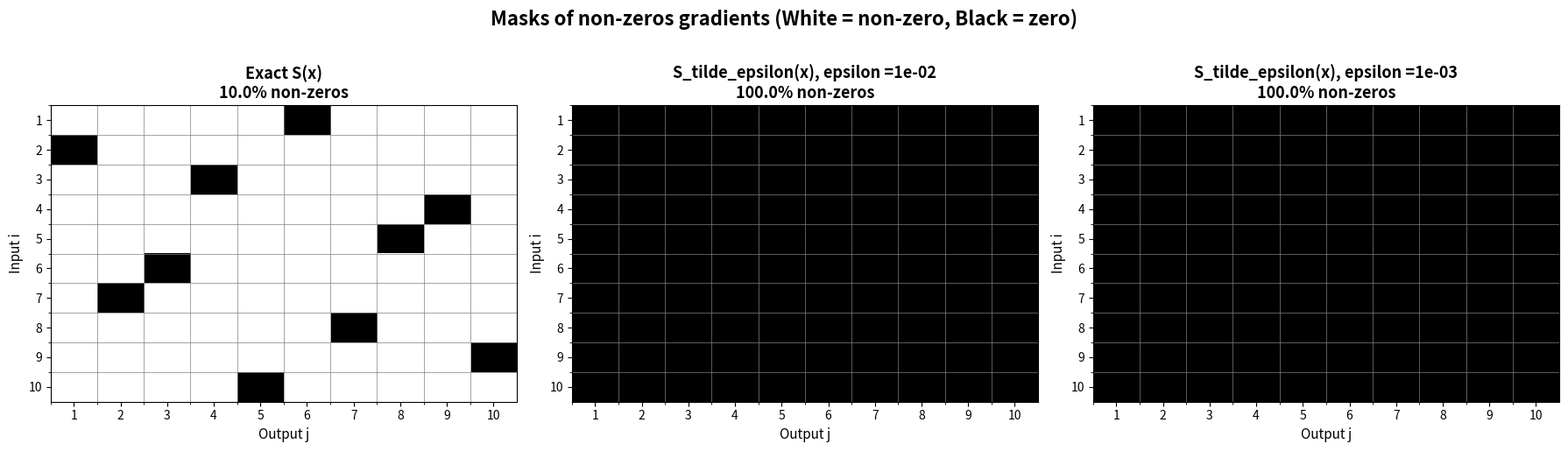

Python code for this plot:
import numpy as np
import matplotlib.pyplot as plt

def normalize_and_squash(x):
    """Implementation of g_tilde(x) of equation (4)"""
    n = len(x)
    mean_x = np.mean(x)
    x_centered = x - mean_x
    std_x = np.linalg.norm(x_centered) / np.sqrt(n)
    
    if std_x < 1e-10:
        return np.ones(n) * 0.5
    
    x_standardized = x_centered / std_x
    x_tilde = (np.arctan(x_standardized) + np.pi/2) / np.pi
    
    return x_tilde


def sinkhorn_rank_sort(a, x, b, y, epsilon, eta=1e-6, max_iter=1000, h=lambda z: z**2, verbose=False):
    n = len(x)
    m = len(y)
    
    # Normalization
    x_tilde = normalize_and_squash(x)
    
    # Cost matrix
    C = h(y[None, :] - x_tilde[:, None])
    
    # Kernel matrix K = exp(-C/ε)
    K = np.exp(-C / epsilon)
    
    # Initialization
    u = np.ones(n)
    v = np.ones(m)
    
    # Sinkhorn Iterations
    for iteration in range(max_iter):
        u_old = u.copy()
        
        # Alternated updates
        v = b / (K.T @ u + 1e-300)  # Made to avoid division by 0
        u = a / (K @ v + 1e-300)
        
        # Check if it converges every 10 steps
        if (iteration + 1) % 10 == 0:
            P = u[:, None] * K * v[None, :]
            error = np.linalg.norm(P.T @ np.ones(n) - b)
            
            if error < eta:
                if verbose:
                    print(f"Sinkhorn converges at iteration {iteration+1}, error = {error:.2e}")
                break
            
            u_change = np.linalg.norm(u - u_old) / (np.linalg.norm(u) + 1e-10)
            if u_change < 1e-8:
                if verbose:
                    print(f"Sinkhorn converges (u_change < 1e-8) at iteration {iteration+1}")
                break
    
    # Final transport matrix
    P = u[:, None] * K * v[None, :]
    
    # b_bar : cumulative b
    b_bar = np.cumsum(b)
    
    # Rank and Sort operators
    r_eps = n * (P @ b_bar) / a
    s_eps = (P.T @ x) / b
    
    return r_eps, s_eps


def exact_sort(x):
    """Exact sort S(x)"""
    return np.sort(x)


def numerical_gradient(func, x, idx, h=1e-5):
    """
    Compute the numerical gradient of func related to x[idx]
    using the finite centered differences
    """
    n = len(x)
    e = np.zeros(n)
    e[idx] = 1.0
    
    f_plus = func(x + h * e)
    f_minus = func(x - h * e)
    
    gradient = (f_plus - f_minus) / (2 * h)
    
    return gradient


def compute_all_gradients(x, epsilon=None, h=1e-5, use_sinkhorn=True):
    """
    Compute all gradients for all i,j in [1;n]
    
    Returns gradient_matrix, a matrix n x n
    """
    n = len(x)
    gradient_matrix = np.zeros((n, n))
    
    if use_sinkhorn:
        # Gradients of S_tilde_epsilon(x)
        for i in range(n):
            for j in range(n):
                def func_j(x_perturbed):
                    a = np.ones(n) / n
                    b = np.ones(n) / n
                    y = np.linspace(0, 1, n)
                    _, s_eps = sinkhorn_rank_sort(a, x_perturbed, b, y, epsilon)
                    return s_eps[j]
                
                gradient_matrix[i, j] = numerical_gradient(func_j, x, i, h)
    else:
        # Gradients of exact S(x)
        for i in range(n):
            for j in range(n):
                def func_j(x_perturbed):
                    s = exact_sort(x_perturbed)
                    return s[j]
                
                gradient_matrix[i, j] = numerical_gradient(func_j, x, i, h)
    
    return gradient_matrix


def verify_differentiability():
    """
    Verify our second assertion (differentiability of S_tilde_epsilon at the contrary of S)
    """
    
    # Test vector
    x = np.array([0.5, 0.2, 0.4, 0.8, 0.7, 0.3, 0.25, 0.65, 0.85, 0.45])
    n = len(x)
    
    print("="*80)
    print("VERIFICATION OF THE DIFFERENTIABILITY")
    print("="*80)
    print(f"Tested vector : x = {x}\n")
    
    threshold = 1e-6
    
    # ========================================
    # 1. Exact sort gradients S(x)
    # ========================================
    print("Computation of gradients of exact S(x)...")
    
    grad_exact = compute_all_gradients(x, use_sinkhorn=False, h=1e-5)
    
    # Count the number of non zeros
    non_zero_exact = np.abs(grad_exact) > threshold
    count_non_zero_exact = np.sum(non_zero_exact)
    total_gradients = n * n
    percent_non_zero_exact = 100 * count_non_zero_exact / total_gradients
    
    print("RESULTS FOR EXACT S(x) :")
    print("-" * 80)
    print(f"Non zeros gradients : {count_non_zero_exact} / {total_gradients} ({percent_non_zero_exact:.1f}%)")
    print(f"Zeros gradients     : {total_gradients - count_non_zero_exact} / {total_gradients} ({100-percent_non_zero_exact:.1f}%)\n")
    
    # ========================================
    # 2. Gradients of Sinkhorn S_tilde_epsilon(x)
    # ========================================
    epsilons = [1e-2, 1e-3]
    results_sinkhorn = {}
    
    for eps in epsilons:
        print(f"Computation of gradients of S_tilde_epsilon(x) with epsilon ={eps:.0e}...")
        
        grad_sinkhorn = compute_all_gradients(x, epsilon=eps, use_sinkhorn=True, h=1e-5)
        
        non_zero_sinkhorn = np.abs(grad_sinkhorn) > threshold
        count_non_zero_sinkhorn = np.sum(non_zero_sinkhorn)
        percent_non_zero_sinkhorn = 100 * count_non_zero_sinkhorn / total_gradients
        
        results_sinkhorn[eps] = {
            'matrix': grad_sinkhorn,
            'count': count_non_zero_sinkhorn,
            'percent': percent_non_zero_sinkhorn
        }
        
        print(f"RESULTS FOR S_tilde_epsilon(x) with epsilon={eps:.0e} :")
        print("-" * 80)
        print(f"Non zeros gradients : {count_non_zero_sinkhorn} / {total_gradients} ({percent_non_zero_sinkhorn:.1f}%)")
        print(f"Zeros gradients     : {total_gradients - count_non_zero_sinkhorn} / {total_gradients} ({100-percent_non_zero_sinkhorn:.1f}%)\n")
    
    # ========================================
    # VISUALISATION : Zeros gradients values against non-zero ones 
    # ========================================
    fig, axes = plt.subplots(1, 3, figsize=(18, 5))
    
    masks = [
        (non_zero_exact, 'Exact S(x)', percent_non_zero_exact),
        (np.abs(results_sinkhorn[epsilons[0]]['matrix']) > threshold, 
         f'S_tilde_epsilon(x), epsilon ={epsilons[0]:.0e}', results_sinkhorn[epsilons[0]]['percent']),
        (np.abs(results_sinkhorn[epsilons[1]]['matrix']) > threshold, 
         f'S_tilde_epsilon(x), epsilon ={epsilons[1]:.0e}', results_sinkhorn[epsilons[1]]['percent'])
    ]
    
    for idx, (mask, title, pct) in enumerate(masks):
        ax = axes[idx]
        im = ax.imshow(mask.astype(int), cmap='gray_r', vmin=0, vmax=1, aspect='auto')
        ax.set_title(f'{title}\n{pct:.1f}% non-zeros', fontsize=13, fontweight='bold')
        ax.set_xlabel('Output j', fontsize=11)
        ax.set_ylabel('Input i', fontsize=11)
        ax.set_xticks(range(n))
        ax.set_yticks(range(n))
        ax.set_xticklabels([f'{i+1}' for i in range(n)])
        ax.set_yticklabels([f'{i+1}' for i in range(n)])
        
        ax.set_xticks(np.arange(n) - 0.5, minor=True)
        ax.set_yticks(np.arange(n) - 0.5, minor=True)
        ax.grid(which='minor', color='gray', linestyle='-', linewidth=0.5)
    
    plt.suptitle('Masks of non-zeros gradients (White = non-zero, Black = zero)', 
                 fontsize=16, fontweight='bold', y=1.02)
    plt.tight_layout()
    plt.savefig('gradient_masks.png', dpi=300, bbox_inches='tight')
    print("File saved : gradient_masks.png\n")
    plt.show()

# ============================================================
# EXECUTION
# ============================================================
if __name__ == "__main__":
    verify_differentiability()
